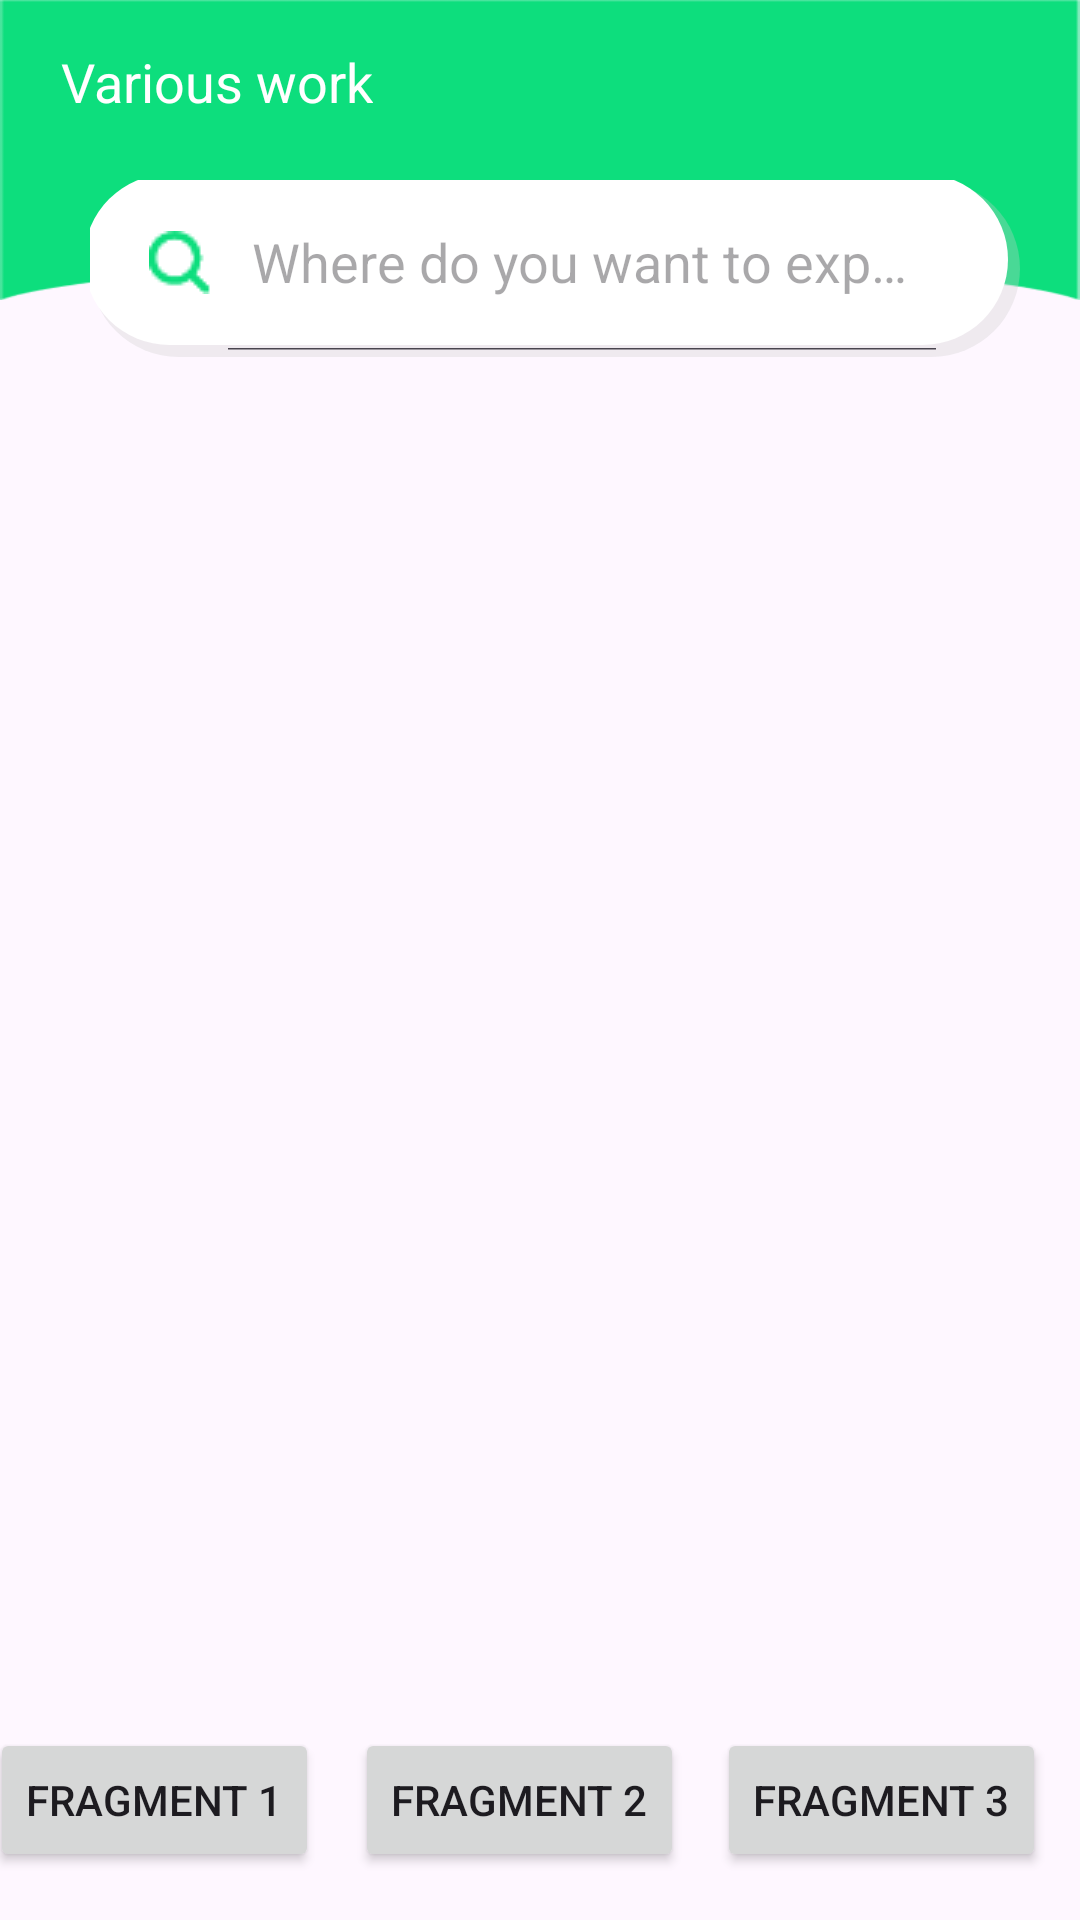

This screen was rendered from an Android layout file. Write that file and the resources it references.
<!-- AndroidManifest.xml: application theme Theme.ValidationLastWoop -->
<!-- res/layout/search_interface.xml -->
<?xml version="1.0" encoding="utf-8"?>
<androidx.constraintlayout.widget.ConstraintLayout xmlns:android="http://schemas.android.com/apk/res/android"
    xmlns:app="http://schemas.android.com/apk/res-auto"
    xmlns:tools="http://schemas.android.com/tools"
    android:layout_width="match_parent"
    android:layout_height="match_parent"
    tools:context=".MainActivity">


    <RelativeLayout xmlns:android="http://schemas.android.com/apk/res/android"
        xmlns:app="http://schemas.android.com/apk/res-auto"

        android:layout_width="match_parent"
        android:layout_height="match_parent">



        <androidx.appcompat.widget.Toolbar
            android:id="@+id/toolbar"
            android:layout_width="match_parent"
            android:layout_height="100dp"
            android:background="@drawable/greentopbar"
            android:theme="@style/ThemeOverlay.AppCompat.Dark.ActionBar"/>


        <TextView
            android:layout_width="wrap_content"
            android:layout_height="match_parent"
            android:layout_marginTop="15dp"
            android:paddingStart="16dp"
            android:text=" Various work"
            android:textColor="#FFFFFF"
            android:textSize="18sp" />
        <SearchView
            android:id="@+id/searchView"
            android:layout_width="376dp"
            android:layout_height="59dp"
            android:layout_marginStart="30dp"
            android:layout_marginTop="60dp"
            android:layout_marginEnd="20dp"
            android:layout_marginBottom="30dp"
            android:background="@drawable/search_button_background"
            android:iconifiedByDefault="false"
            android:inputType="text"
            android:maxLines="1"
            android:paddingEnd="20dp"
            android:queryHint="Where do you want to explore"
            android:searchIcon="@drawable/ic_search" />




    </RelativeLayout>


    <FrameLayout

        android:id="@+id/frag"
        android:layout_width="match_parent"
        android:layout_height="0dp"
        android:layout_marginStart="3dp"
        android:layout_marginLeft="3dp"
        android:layout_marginTop="2dp"
        android:layout_marginEnd="3dp"
        android:layout_marginRight="3dp"
        android:layout_marginBottom="99dp"
        app:layout_constraintBottom_toTopOf="@+id/fragment1"
        app:layout_constraintEnd_toEndOf="parent"
        app:layout_constraintStart_toStartOf="parent"
        app:layout_constraintTop_toTopOf="parent" />




    <Button
        android:id="@+id/fragment1"
        android:layout_width="wrap_content"
        android:layout_height="wrap_content"
        android:layout_marginStart="1dp"
        android:layout_marginLeft="1dp"
        android:layout_marginEnd="12dp"
        android:layout_marginRight="12dp"
        android:layout_marginBottom="16dp"
        android:text="Fragment 1"
        app:layout_constraintBottom_toBottomOf="parent"
        app:layout_constraintEnd_toStartOf="@+id/fragment2"
        app:layout_constraintStart_toStartOf="parent"
        app:layout_constraintTop_toBottomOf="@+id/frag" />

    <Button
        android:id="@+id/fragment2"
        android:layout_width="wrap_content"
        android:layout_height="wrap_content"
        android:layout_marginEnd="11dp"
        android:layout_marginRight="11dp"
        android:layout_marginBottom="16dp"
        android:text="Fragment 2"
        app:layout_constraintBottom_toBottomOf="parent"
        app:layout_constraintEnd_toStartOf="@+id/fragment3"
        app:layout_constraintStart_toEndOf="@+id/fragment1" />

    <Button
        android:id="@+id/fragment3"
        android:layout_width="wrap_content"
        android:layout_height="wrap_content"
        android:layout_marginEnd="16dp"
        android:layout_marginRight="16dp"
        android:layout_marginBottom="16dp"
        android:text="Fragment 3"
        app:layout_constraintBottom_toBottomOf="parent"
        app:layout_constraintEnd_toEndOf="parent"
        app:layout_constraintStart_toEndOf="@+id/fragment2" />



</androidx.constraintlayout.widget.ConstraintLayout>
<!-- resources referenced by this layout -->
<resources>
  <!-- drawable greentopbar: png bitmap (drawable, 1644 bytes) -->
  <!-- drawable ic_search: png bitmap (drawable, 482 bytes) -->
  <!-- drawable search_button_background (drawable) -->
  <?xml version="1.0" encoding="utf-8"?>
  <layer-list xmlns:android="http://schemas.android.com/apk/res/android">
  
      
      <item>
          <shape android:shape="rectangle">
              <solid android:color="#50CCCCCC"/> 
              <corners android:radius="30dp"/> 
              
              <padding
                  android:bottom="2dp"
                  android:right="2dp"
                  android:top="-2dp"
                  android:left="-2dp"/>
          </shape>
      </item>
  
      
      <item android:bottom="2dp" android:right="2dp">
          <shape android:shape="rectangle">
              <corners android:radius="30dp"/>
              <solid android:color="#ffffff"/>
              
              
          </shape>
      </item>
  
  </layer-list>
  <style name="Theme.ValidationLastWoop" parent="Base.Theme.ValidationLastWoop" />
  <style name="Base.Theme.ValidationLastWoop" parent="Theme.Material3.DayNight.NoActionBar">
          
          
      </style>
</resources>
